Run: headless pygame with SDL's dummy video driver; simulated clock (each Clock.tick advances the game by its frame time, no real sleeping); random seed 0; keys injected as events and as key.get_pressed() state; mouse plan: one left click at the window centre at the start of phase 2, then a move to the lower-right quarter at the start of phase 3.
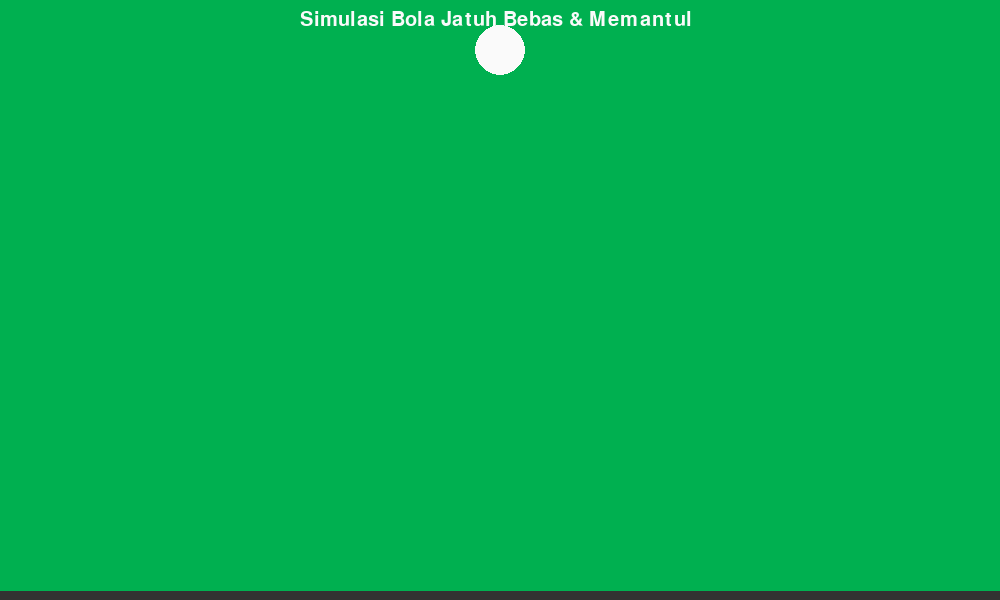
Frame 1 of 4 · flips 1–60 · no input
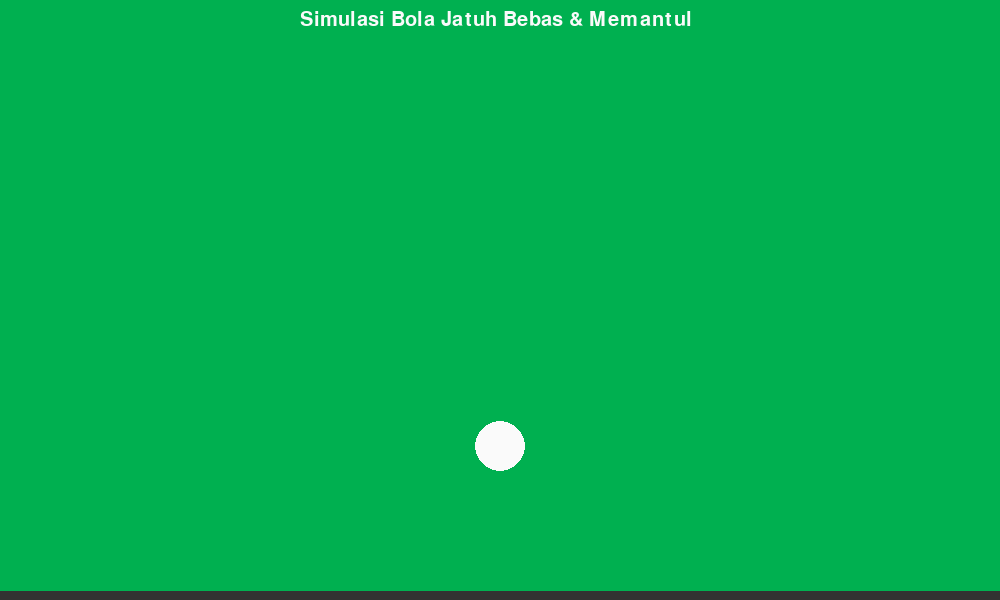
Frame 2 of 4 · flips 61–180 · clicked the window centre · tapped SPACE, RETURN · held RIGHT (→), D
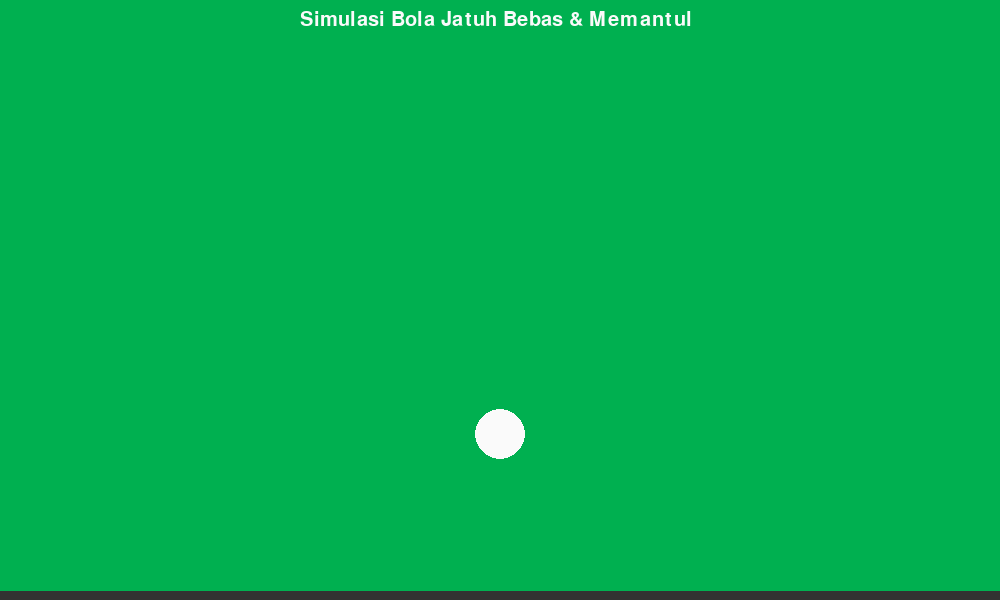
Frame 3 of 4 · flips 181–300 · moved the mouse to the lower-right quarter · held DOWN (↓), S
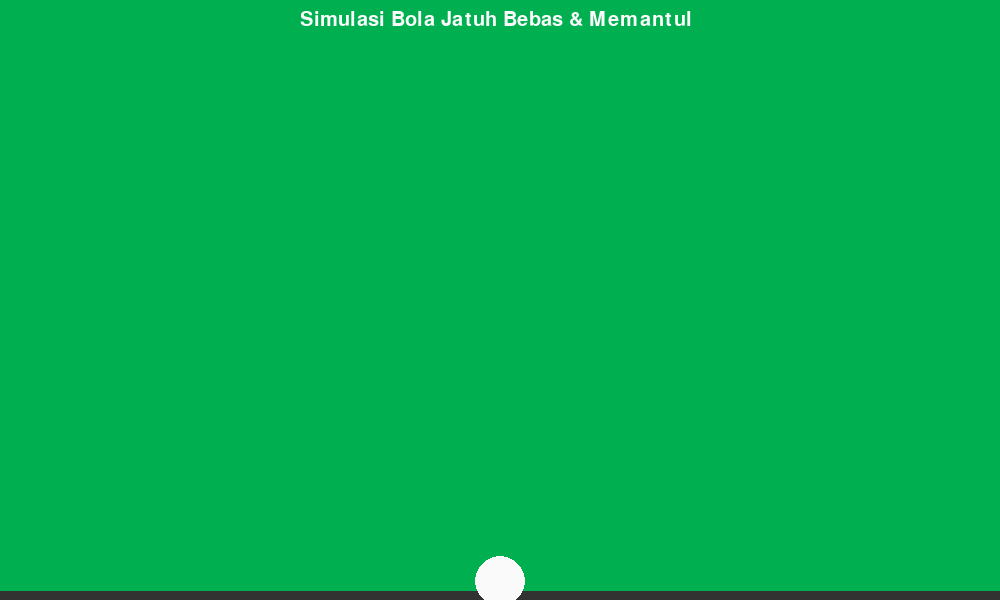
Frame 4 of 4 · flips 301–420 · held LEFT (←), A, UP (↑), W

The pygame program that drew these frames:

def Gambarlayar():
    layar.fill(green)
    layar.blit(text1,[300,10])
    pygame.draw.line(layar,darkgray,(0,600),(1000,600),20)

def GambarBola(x,y,warna):
    pygame.draw.circle(layar,warna,[x,y],25)

def Gerak_jatuh(xx,yy,z):
    while True:
        z = z + a
        yy = yy + z
        Gambarlayar()
        GambarBola(xx,yy,white)
        pygame.display.flip()
        clock.tick(ct)
        if yy >= 580:
            break
    return xx,yy,z

def Gerak_atas(xx,yy,z):
    while True:
        z = z - a
        yy = yy - z
        Gambarlayar()
        GambarBola(xx,yy,white)
        pygame.display.flip()
        clock.tick(ct)
        if z <= 0:
            break
    return xx,yy,z

def GerakBola(x,y,z):
    while True:
        if z <= 0:
            x,y,z = Gerak_jatuh(x,y,z)
        elif y >= 580:
            x,y,z = Gerak_atas(x,y,z)
            if y >=580:
                break
    return x,y,z

import pygame, sys
from pygame.locals import * 
pygame.init()

#Warna
green=(0,176,80)
white=(250,250,250)
darkgray=(50,50,50)

#Layar
layar = pygame.display.set_mode((1000, 600))
pygame.display.set_caption('Simulasi Bola Jatuh Bebas dan Memantul')
layar.fill(green)
pygame.draw.line(layar,darkgray,(0,600),(1000,600),20)

#Text
font1 = pygame.font.Font(None,30)
text1 = font1.render("Simulasi Bola Jatuh Bebas & Memantul",True,white)
layar.blit(text1,[300,10])

#Nilai Awal
x = 500; y = 50
z = 0; a = 3
ct = 40
clock = pygame.time.Clock()

#Program utama pygame
while True:
    for event in pygame.event.get():
        if event.type == pygame.QUIT:
            pygame.quit()
            sys.exit()
        if event.type == pygame.MOUSEBUTTONDOWN:
            x,y,z = GerakBola(x,y,z)
    GambarBola(x,y,white)
    pygame.display.flip()
    clock.tick(ct)
